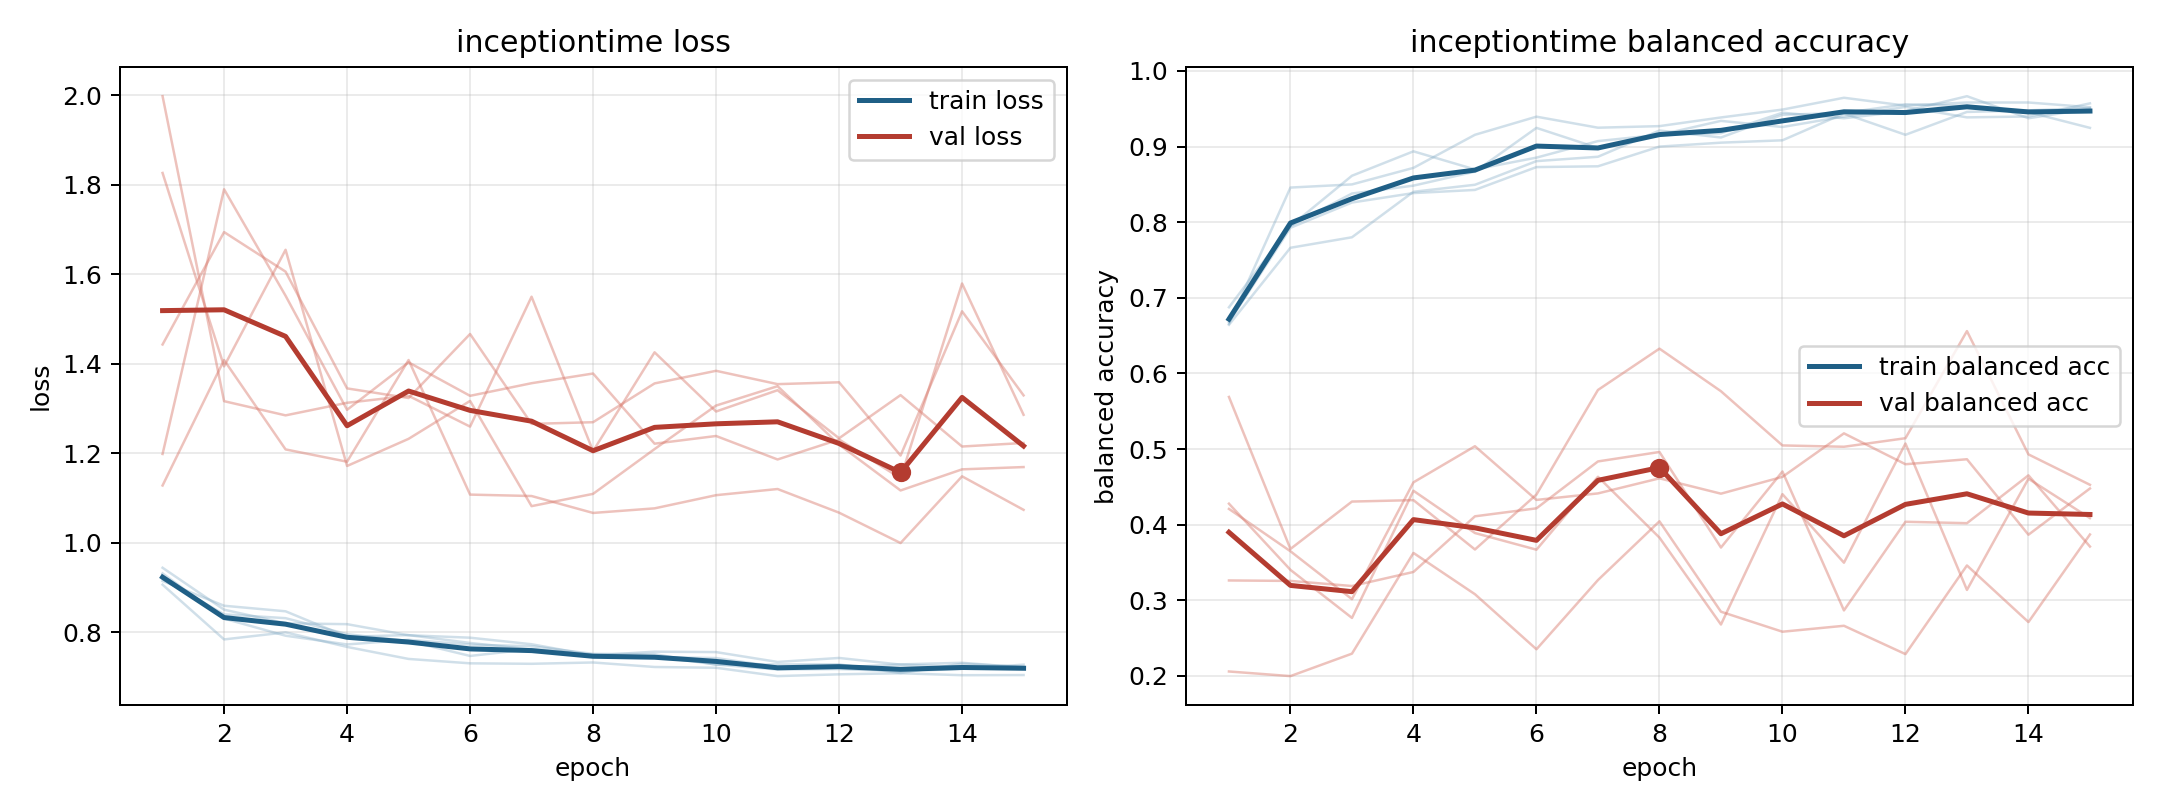

The file beside this chart, header and first rows:
model, fold, epoch, train_loss, train_balanced_accuracy, val_loss, val_balanced_accuracy
inceptiontime, 1, 1, 0.9141, 0.6644, 1.443, 0.2059
inceptiontime, 1, 2, 0.8588, 0.7662, 1.694, 0.1997
inceptiontime, 1, 3, 0.8464, 0.7801, 1.606, 0.2294
inceptiontime, 1, 4, 0.7895, 0.8403, 1.345, 0.3626
inceptiontime, 1, 5, 0.7931, 0.8495, 1.323, 0.308
inceptiontime, 1, 6, 0.7756, 0.8808, 1.467, 0.2352
inceptiontime, 1, 7, 0.7607, 0.8866, 1.265, 0.3268
inceptiontime, 1, 8, 0.7499, 0.9213, 1.269, 0.4045
inceptiontime, 1, 9, 0.7458, 0.912, 1.356, 0.2849
inceptiontime, 1, 10, 0.7273, 0.9421, 1.384, 0.2584
inceptiontime, 1, 11, 0.7162, 0.9444, 1.354, 0.2663
inceptiontime, 1, 12, 0.7172, 0.956, 1.359, 0.2288
inceptiontime, 1, 13, 0.7123, 0.9537, 1.195, 0.3461
inceptiontime, 1, 14, 0.7176, 0.9456, 1.517, 0.2712
inceptiontime, 1, 15, 0.727, 0.9248, 1.329, 0.387
inceptiontime, 2, 1, 0.9185, 0.6875, 1.998, 0.4278
inceptiontime, 2, 2, 0.8395, 0.7951, 1.316, 0.3402
inceptiontime, 2, 3, 0.831, 0.838, 1.285, 0.2767
inceptiontime, 2, 4, 0.7952, 0.8484, 1.313, 0.4449
inceptiontime, 2, 5, 0.7798, 0.8669, 1.328, 0.389
inceptiontime, 2, 6, 0.7465, 0.9248, 1.259, 0.3669
inceptiontime, 2, 7, 0.7619, 0.8981, 1.55, 0.4634
inceptiontime, 2, 8, 0.7484, 0.9155, 1.205, 0.3829
inceptiontime, 2, 9, 0.7439, 0.934, 1.426, 0.268
inceptiontime, 2, 10, 0.7418, 0.9259, 1.293, 0.4403
inceptiontime, 2, 11, 0.7217, 0.9398, 1.341, 0.3497
inceptiontime, 2, 12, 0.7208, 0.9525, 1.233, 0.5073
inceptiontime, 2, 13, 0.7276, 0.9387, 1.33, 0.3137
inceptiontime, 2, 14, 0.7312, 0.9398, 1.215, 0.4608
inceptiontime, 2, 15, 0.7208, 0.9572, 1.223, 0.4087
inceptiontime, 3, 1, 0.9059, 0.6656, 1.198, 0.4209
inceptiontime, 3, 2, 0.7834, 0.8458, 1.79, 0.3648
inceptiontime, 3, 3, 0.7993, 0.85, 1.552, 0.3015
inceptiontime, 3, 4, 0.7667, 0.8719, 1.297, 0.456
inceptiontime, 3, 5, 0.7398, 0.9156, 1.403, 0.5038
inceptiontime, 3, 6, 0.73, 0.9396, 1.328, 0.4327
inceptiontime, 3, 7, 0.7289, 0.925, 1.356, 0.4414
inceptiontime, 3, 8, 0.7319, 0.9271, 1.378, 0.4613
inceptiontime, 3, 9, 0.7218, 0.9385, 1.221, 0.441
inceptiontime, 3, 10, 0.7201, 0.949, 1.238, 0.4632
inceptiontime, 3, 11, 0.7014, 0.9646, 1.186, 0.5208
inceptiontime, 3, 12, 0.7054, 0.9542, 1.231, 0.4799
inceptiontime, 3, 13, 0.7078, 0.9583, 1.144, 0.4865
inceptiontime, 3, 14, 0.7034, 0.9583, 1.58, 0.3867
inceptiontime, 3, 15, 0.7038, 0.9521, 1.286, 0.4479
inceptiontime, 4, 1, 0.9437, 0.6677, 1.827, 0.3262
inceptiontime, 4, 2, 0.85, 0.7927, 1.394, 0.3256
inceptiontime, 4, 3, 0.8194, 0.826, 1.655, 0.3189
inceptiontime, 4, 4, 0.8176, 0.8385, 1.171, 0.3375
inceptiontime, 4, 5, 0.7928, 0.8427, 1.232, 0.4111
inceptiontime, 4, 6, 0.7873, 0.8729, 1.317, 0.4216
inceptiontime, 4, 7, 0.7727, 0.874, 1.082, 0.4836
inceptiontime, 4, 8, 0.7476, 0.9, 1.109, 0.4961
inceptiontime, 4, 9, 0.756, 0.9052, 1.209, 0.3698
inceptiontime, 4, 10, 0.7551, 0.9083, 1.306, 0.4703
inceptiontime, 4, 11, 0.7331, 0.9437, 1.35, 0.2866
inceptiontime, 4, 12, 0.742, 0.9156, 1.219, 0.4038
inceptiontime, 4, 13, 0.7271, 0.9458, 1.117, 0.402
inceptiontime, 4, 14, 0.7221, 0.9479, 1.164, 0.4652
inceptiontime, 4, 15, 0.7212, 0.951, 1.169, 0.3711
... 15 more rows
